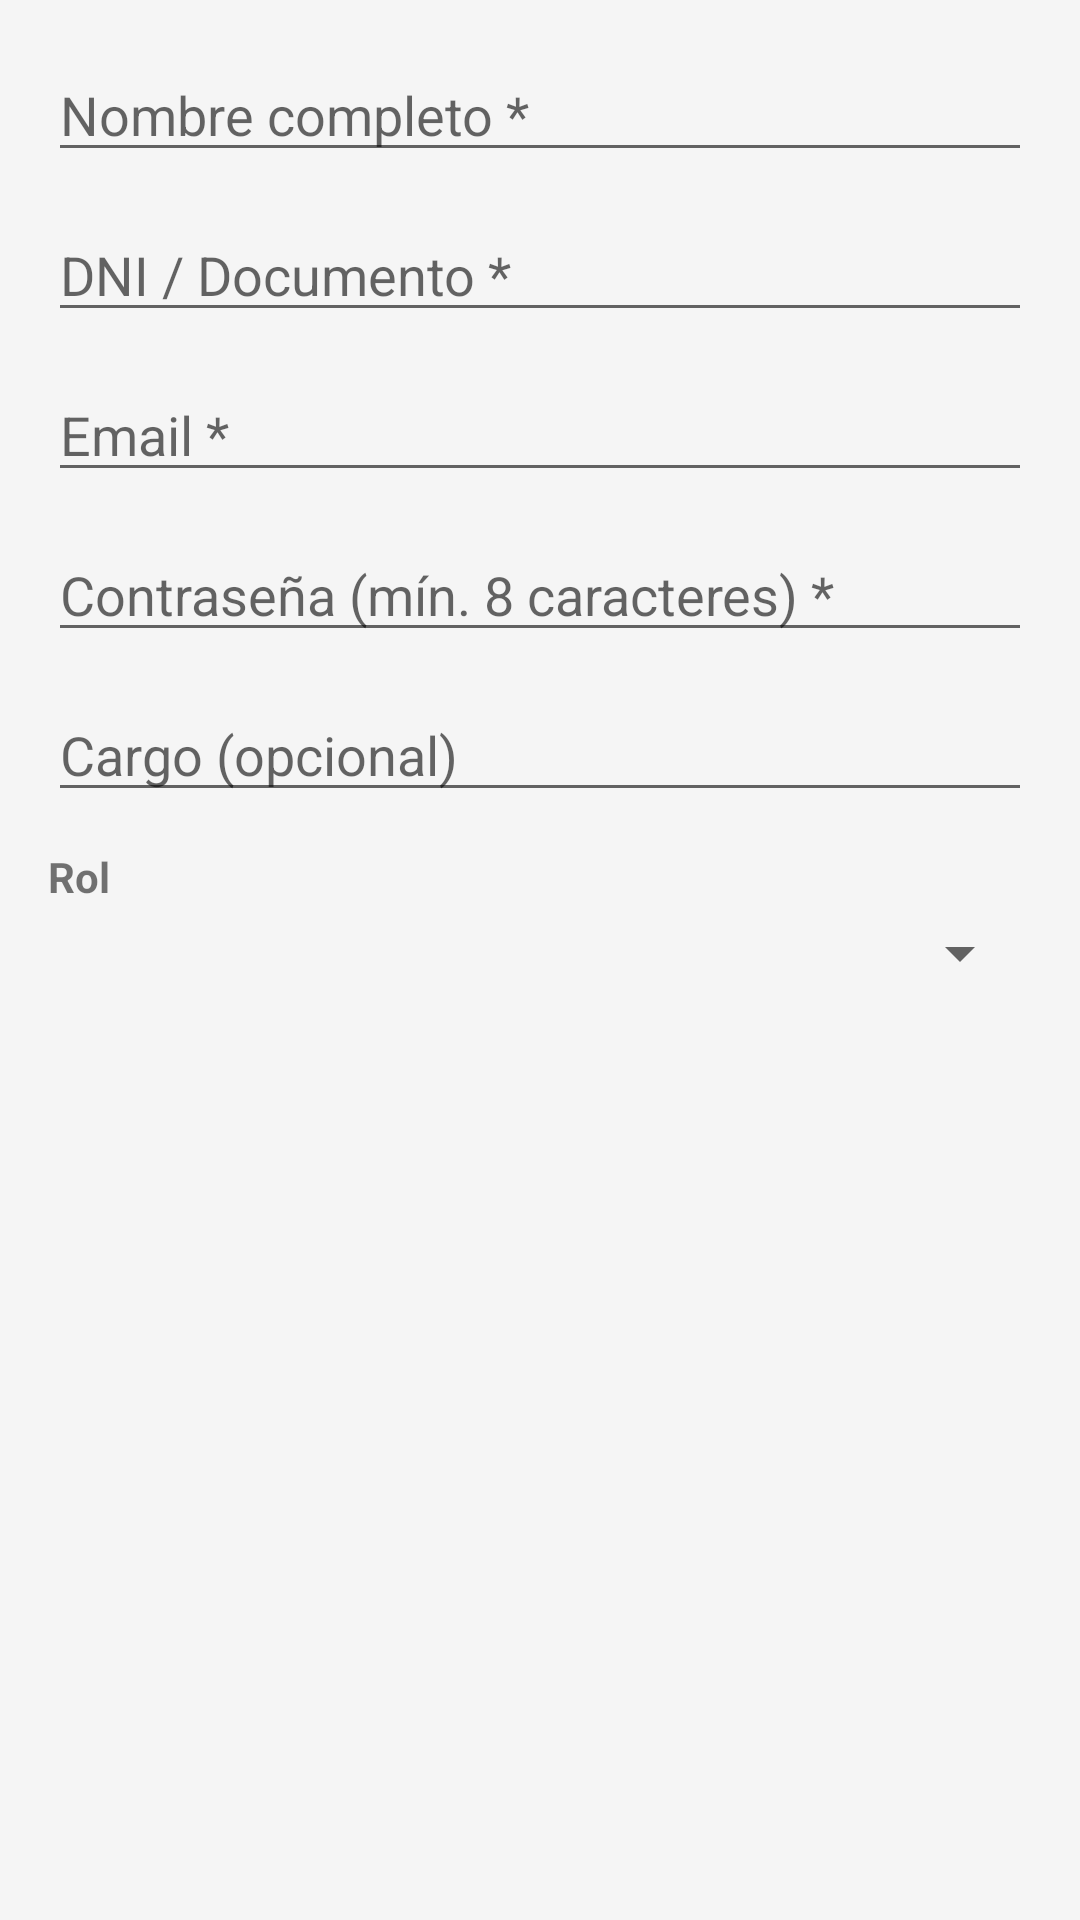

The Android layout XML behind this screen, and the referenced resources:
<!-- AndroidManifest.xml: application theme Theme.PinSeles -->
<!-- res/layout/dialog_usuario.xml -->
<?xml version="1.0" encoding="utf-8"?>
<ScrollView xmlns:android="http://schemas.android.com/apk/res/android"
    android:layout_width="match_parent"
    android:layout_height="wrap_content">

    <LinearLayout
        android:layout_width="match_parent"
        android:layout_height="wrap_content"
        android:orientation="vertical"
        android:padding="16dp">

        <EditText
            android:id="@+id/etNombre"
            android:layout_width="match_parent"
            android:layout_height="wrap_content"
            android:hint="@string/usuario_nombre_hint"
            android:inputType="textPersonName"
            android:layout_marginBottom="12dp" />

        <EditText
            android:id="@+id/etDocumento"
            android:layout_width="match_parent"
            android:layout_height="wrap_content"
            android:hint="@string/usuario_doc_hint"
            android:inputType="text"
            android:layout_marginBottom="12dp" />

        <EditText
            android:id="@+id/etEmail"
            android:layout_width="match_parent"
            android:layout_height="wrap_content"
            android:hint="@string/usuario_email_hint"
            android:inputType="textEmailAddress"
            android:layout_marginBottom="12dp" />

        <EditText
            android:id="@+id/etPassword"
            android:layout_width="match_parent"
            android:layout_height="wrap_content"
            android:hint="@string/usuario_pass_hint"
            android:inputType="textPassword"
            android:layout_marginBottom="12dp" />

        <EditText
            android:id="@+id/etCargo"
            android:layout_width="match_parent"
            android:layout_height="wrap_content"
            android:hint="@string/usuario_cargo_hint"
            android:inputType="text"
            android:layout_marginBottom="12dp" />

        <TextView
            android:layout_width="match_parent"
            android:layout_height="wrap_content"
            android:text="Rol"
            android:textStyle="bold"
            android:layout_marginBottom="4dp" />

        <Spinner
            android:id="@+id/spinnerRol"
            android:layout_width="match_parent"
            android:layout_height="wrap_content" />

    </LinearLayout>
</ScrollView>
<!-- resources referenced by this layout -->
<resources>
  <string name="usuario_cargo_hint">Cargo (opcional)</string>
  <string name="usuario_doc_hint">DNI / Documento *</string>
  <string name="usuario_email_hint">Email *</string>
  <string name="usuario_nombre_hint">Nombre completo *</string>
  <string name="usuario_pass_hint">Contraseña (mín. 8 caracteres) *</string>
  <style name="Theme.PinSeles" parent="Theme.MaterialComponents.Light.DarkActionBar">
          <item name="colorPrimary">@color/nuclear_blue</item>
          <item name="colorPrimaryDark">@color/nuclear_blue_dark</item>
          <item name="colorAccent">@color/safe_green</item>
          <item name="android:windowBackground">@color/background_light</item>
      </style>
  <color name="nuclear_blue">#1565C0</color>
  <color name="nuclear_blue_dark">#0D47A1</color>
  <color name="safe_green">#2E7D32</color>
  <color name="background_light">#F5F5F5</color>
</resources>
